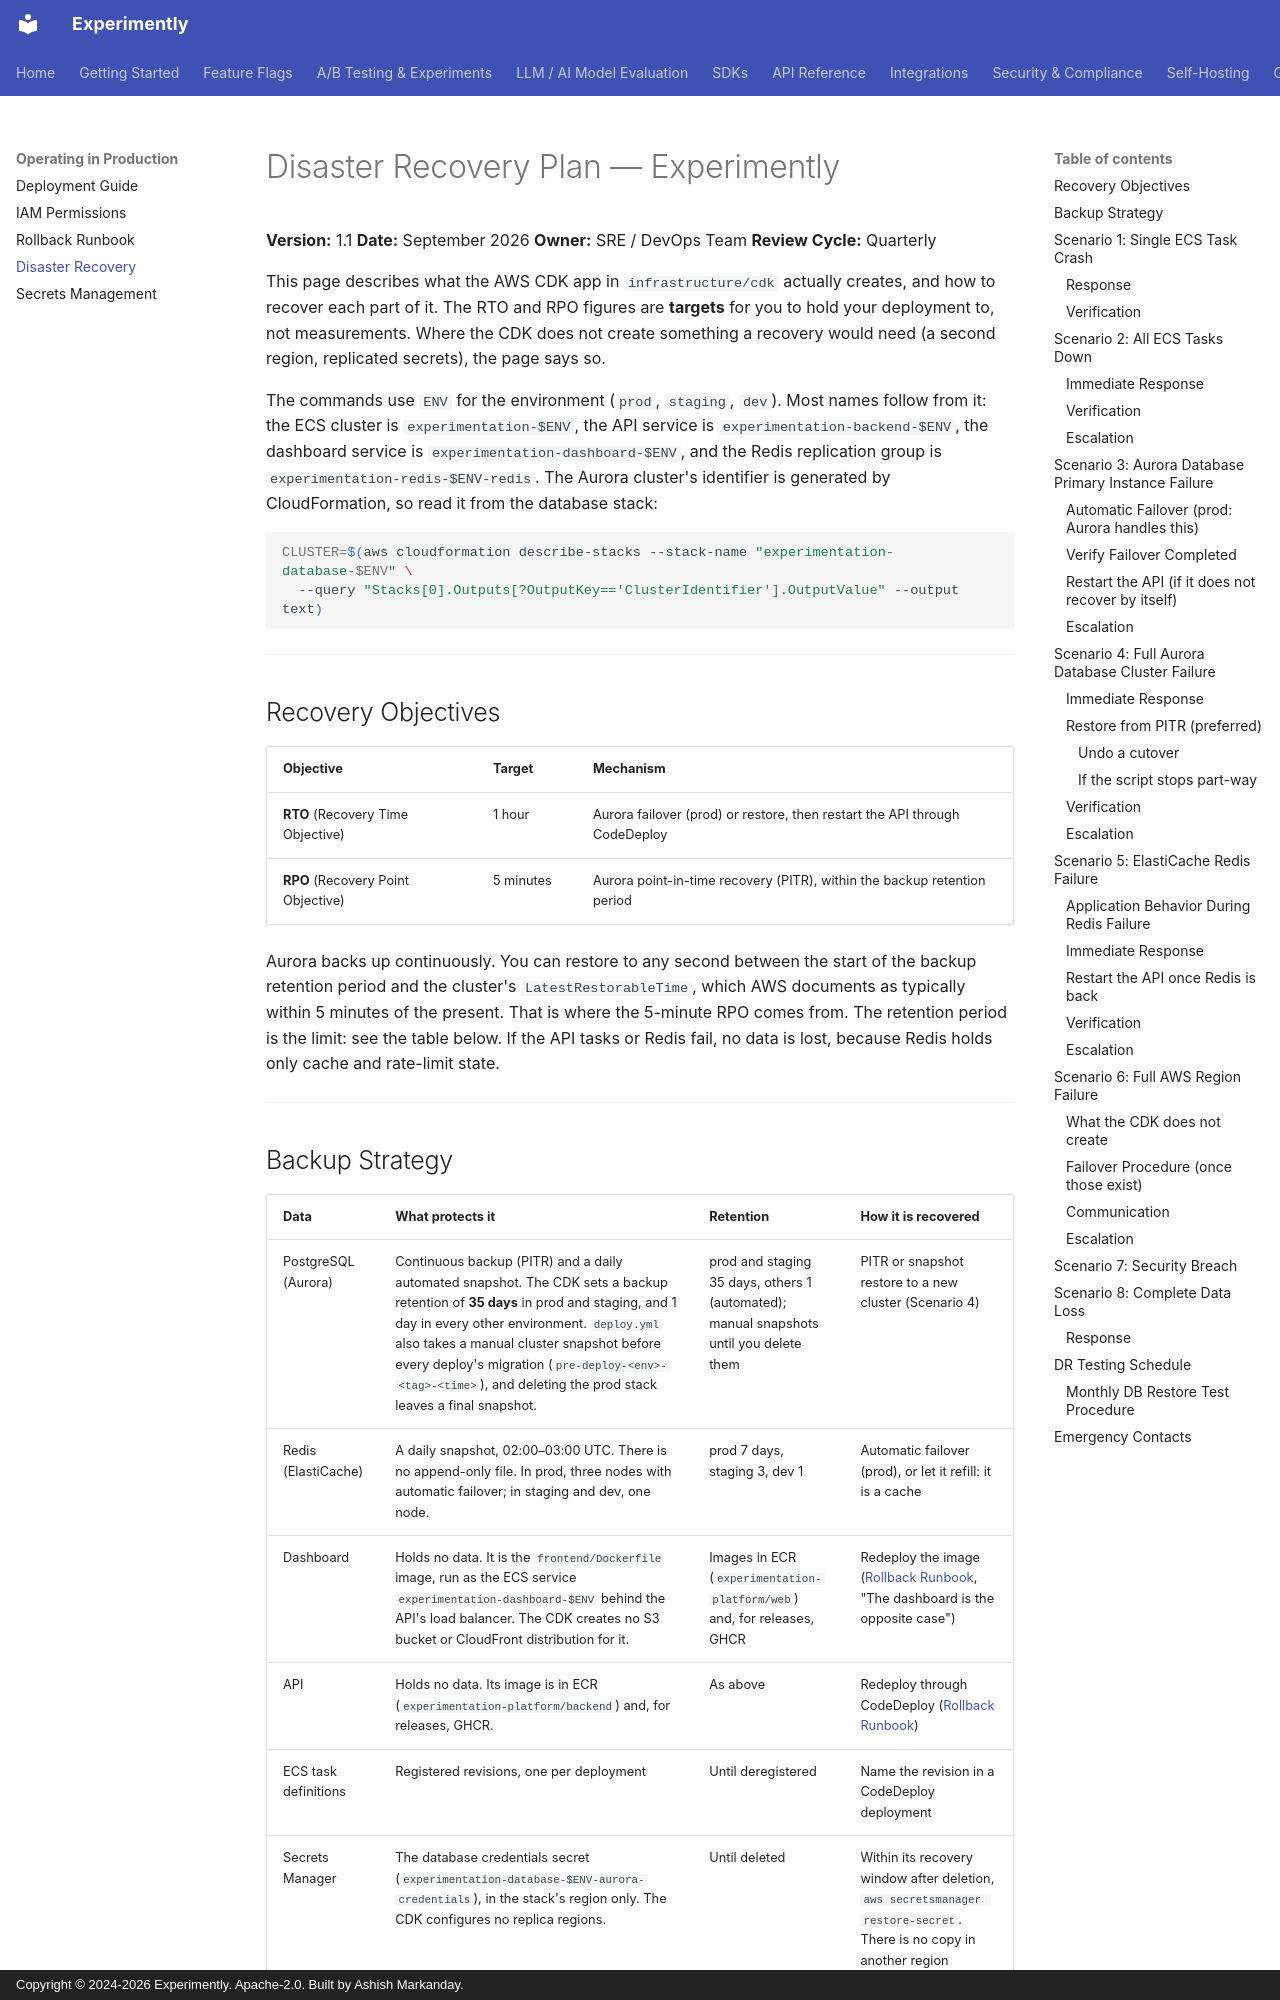

repository: getexperimently/experimently · page: deployment/disaster-recovery/index.html · generator: mkdocs · copyright: Copyright © 2024-2026 Experimently. Apache-2.0. Built by Ashish Markanday.

# Disaster Recovery Plan — Experimently

**Version:** 1.1
**Date:** September 2026
**Owner:** SRE / DevOps Team
**Review Cycle:** Quarterly

This page describes what the AWS CDK app in `infrastructure/cdk` actually creates, and how to
recover each part of it. The RTO and RPO figures are **targets** for you to hold your
deployment to, not measurements. Where the CDK does not create something a recovery would
need (a second region, replicated secrets), the page says so.

The commands use `ENV` for the environment (`prod`, `staging`, `dev`). Most names follow
from it: the ECS cluster is `experimentation-$ENV`, the API service is
`experimentation-backend-$ENV`, the dashboard service is `experimentation-dashboard-$ENV`,
and the Redis replication group is `experimentation-redis-$ENV-redis`. The Aurora cluster's
identifier is generated by CloudFormation, so read it from the database stack:

```bash
CLUSTER=$(aws cloudformation describe-stacks --stack-name "experimentation-database-$ENV" \
  --query "Stacks[0].Outputs[?OutputKey=='ClusterIdentifier'].OutputValue" --output text)
```

---

## Recovery Objectives

| Objective | Target | Mechanism |
|-----------|--------|-----------|
| **RTO** (Recovery Time Objective) | 1 hour | Aurora failover (prod) or restore, then restart the API through CodeDeploy |
| **RPO** (Recovery Point Objective) | 5 minutes | Aurora point-in-time recovery (PITR), within the backup retention period |

Aurora backs up continuously. You can restore to any second between the start of the backup
retention period and the cluster's `LatestRestorableTime`, which AWS documents as typically
within 5 minutes of the present. That is where the 5-minute RPO comes from. The retention
period is the limit: see the table below. If the API tasks or Redis fail, no data is lost,
because Redis holds only cache and rate-limit state.

---
